Run: headless pygame with SDL's dummy video driver; simulated clock (each Clock.tick advances the game by its frame time, no real sleeping); random seed 0; keys injected as events and as key.get_pressed() state; mouse plan: one left click at the window centre at the start of phase 2, then a move to the lower-right quarter at the start of phase 3.
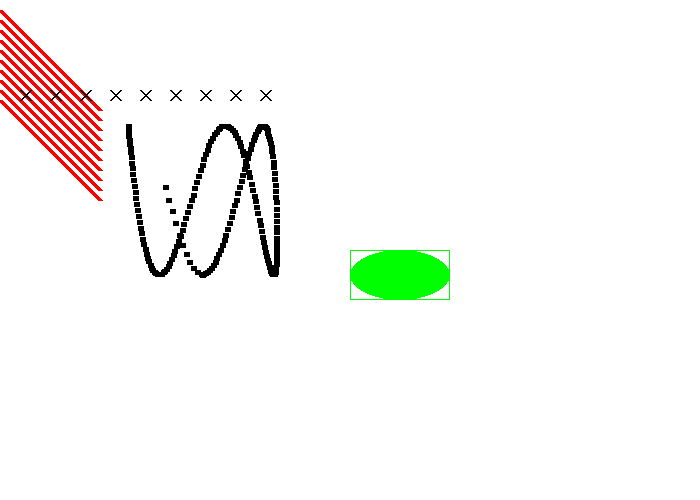
Frame 1 of 4 · flips 1–60 · no input
Frame 2 of 4 · flips 61–180 · clicked the window centre · tapped SPACE, RETURN · held RIGHT (→), D · screen unchanged from frame 1, image omitted
Frame 3 of 4 · flips 181–300 · moved the mouse to the lower-right quarter · held DOWN (↓), S · screen unchanged from frame 2, image omitted
Frame 4 of 4 · flips 301–420 · held LEFT (←), A, UP (↑), W · screen unchanged from frame 3, image omitted

The pygame program that drew these frames:


# Libraries
import pygame
import math

# Initialize the game engine
pygame.init()

# Define some colors

BLACK = (0, 0, 0)
WHITE = (255, 255, 255)
GREEN = (0, 255, 0)
RED = (255, 0, 0)

# Set the width and height of the screen

size = (700, 500)
screen = pygame.display.set_mode(size)

pygame.display.set_caption("Mike's Cool Game")

# Need to explain what to do when you click the window, etc. will crash otherwise
# Call this the "main program loop"

# Loop until the user clicks the close button
done = False  # This is the loop control

# Used to manage how fast the screen updates
clock = pygame.time.Clock()  # Control for how fast game runs

# --------------- Main Program Loop --------------- #

while not done:

    # ---------- Main Event Loop ---------- #
    # ALL EVENT PROCESSING SHOULD GO BELOW THIS COMMENT
    for event in pygame.event.get():  # User did something
        if event.type == pygame.QUIT:  # If user clicked close note, this is not pygame.quit() which is a function
            print("User asked to quit.")
            done = True  # Flag that we are done, so we exit this loop
        '''
        elif event.type == pygame.KEYDOWN:
            print("User pressed a key.")
        elif event.type == pygame.KEYUP:
            print("User let go of a key.")
        elif event.type == pygame.MOUSEBUTTONDOWN:
            print("User pressed a mouse button")
        '''
    # ALL EVENT PROCESSING SHOULD GO ABOVE THIS COMMENT

    # ALL GAME LOGIC SHOULD GO BELOW THIS COMMENT

    # ALL GAME LOGIC SHOULD GO ABOVE THIS COMMENT

    # ALL CODE TO DRAW SHOULD GO BELOW THIS COMMENT
    screen.fill(WHITE)
    # radius = 100
    # origin_x = 0
    # origin_y = 100

    """
    pygame.draw.line(screen, GREEN, [0, 0], [100, 100], 1)
    pygame.draw.line(screen, GREEN, [200, 0], [100, 100], 1)
    pygame.draw.line(screen, GREEN, [100, 100], [200, 200], 1)
    pygame.draw.line(screen, GREEN, [0, 200], [100, 100], 1)
    pygame.draw.line(screen, GREEN, [100, 0], [100, 100], 1)
    pygame.draw.line(screen, GREEN, [100, 100], [100, 200], 1)
    pygame.draw.line(screen, GREEN, [0, 100], [100, 100], 1)
    pygame.draw.line(screen, GREEN, [200, 100], [100, 100], 1)
    # pygame.draw.line(screen, GREEN, [200, 0], [100, 100], 5)
    """

    # Draw on the screen several lines from (0, 10) to (100, 110)
    # 5 pixels wide using a while loop
    y_offset = 0
    while y_offset < 100:
        pygame.draw.line(screen, RED, [0, 10 + y_offset], [100, 110 + y_offset], 5)
        y_offset = y_offset + 10

    # Draw on the screen several lines from (0,10) to (100,110)
    # 5 pixels wide using a for loop -- same as above but more concise
    for y_offset in range(0, 100, 10):
        pygame.draw.line(screen, RED, [0, 10 + y_offset], [100, 110 + y_offset], 5)

    # For this code, make sure to have a line that says
    # "import math" at the top of your program. Otherwise
    # it won't know what math.sin is.

    for i in range(200):
        radians_x = i / 20
        radians_y = i / 6

        x = int(75 * math.sin(radians_x)) + 200
        y = int(75 * math.cos(radians_y)) + 200

        pygame.draw.line(screen, BLACK, [x, y], [x + 5, y], 5)

    # Draw some X's
    for x_offset in range(30, 300, 30):
        pygame.draw.line(screen, BLACK, [x_offset, 100], [x_offset - 10, 90], 2)
        pygame.draw.line(screen, BLACK, [x_offset, 90], [x_offset - 10, 100], 2)

    # Draw Rectangles
    pygame.draw.rect(screen, GREEN, [350, 250, 100, 50], 1)
    pygame.draw.ellipse(screen, GREEN, [350, 250, 100, 50], 0)


    # ALL CODE TO DRAW SHOULD BE ABOVE THIS COMMENT
    pygame.display.flip()
    # Limit to 20 frames per second
    clock.tick(60)

pygame.quit()
